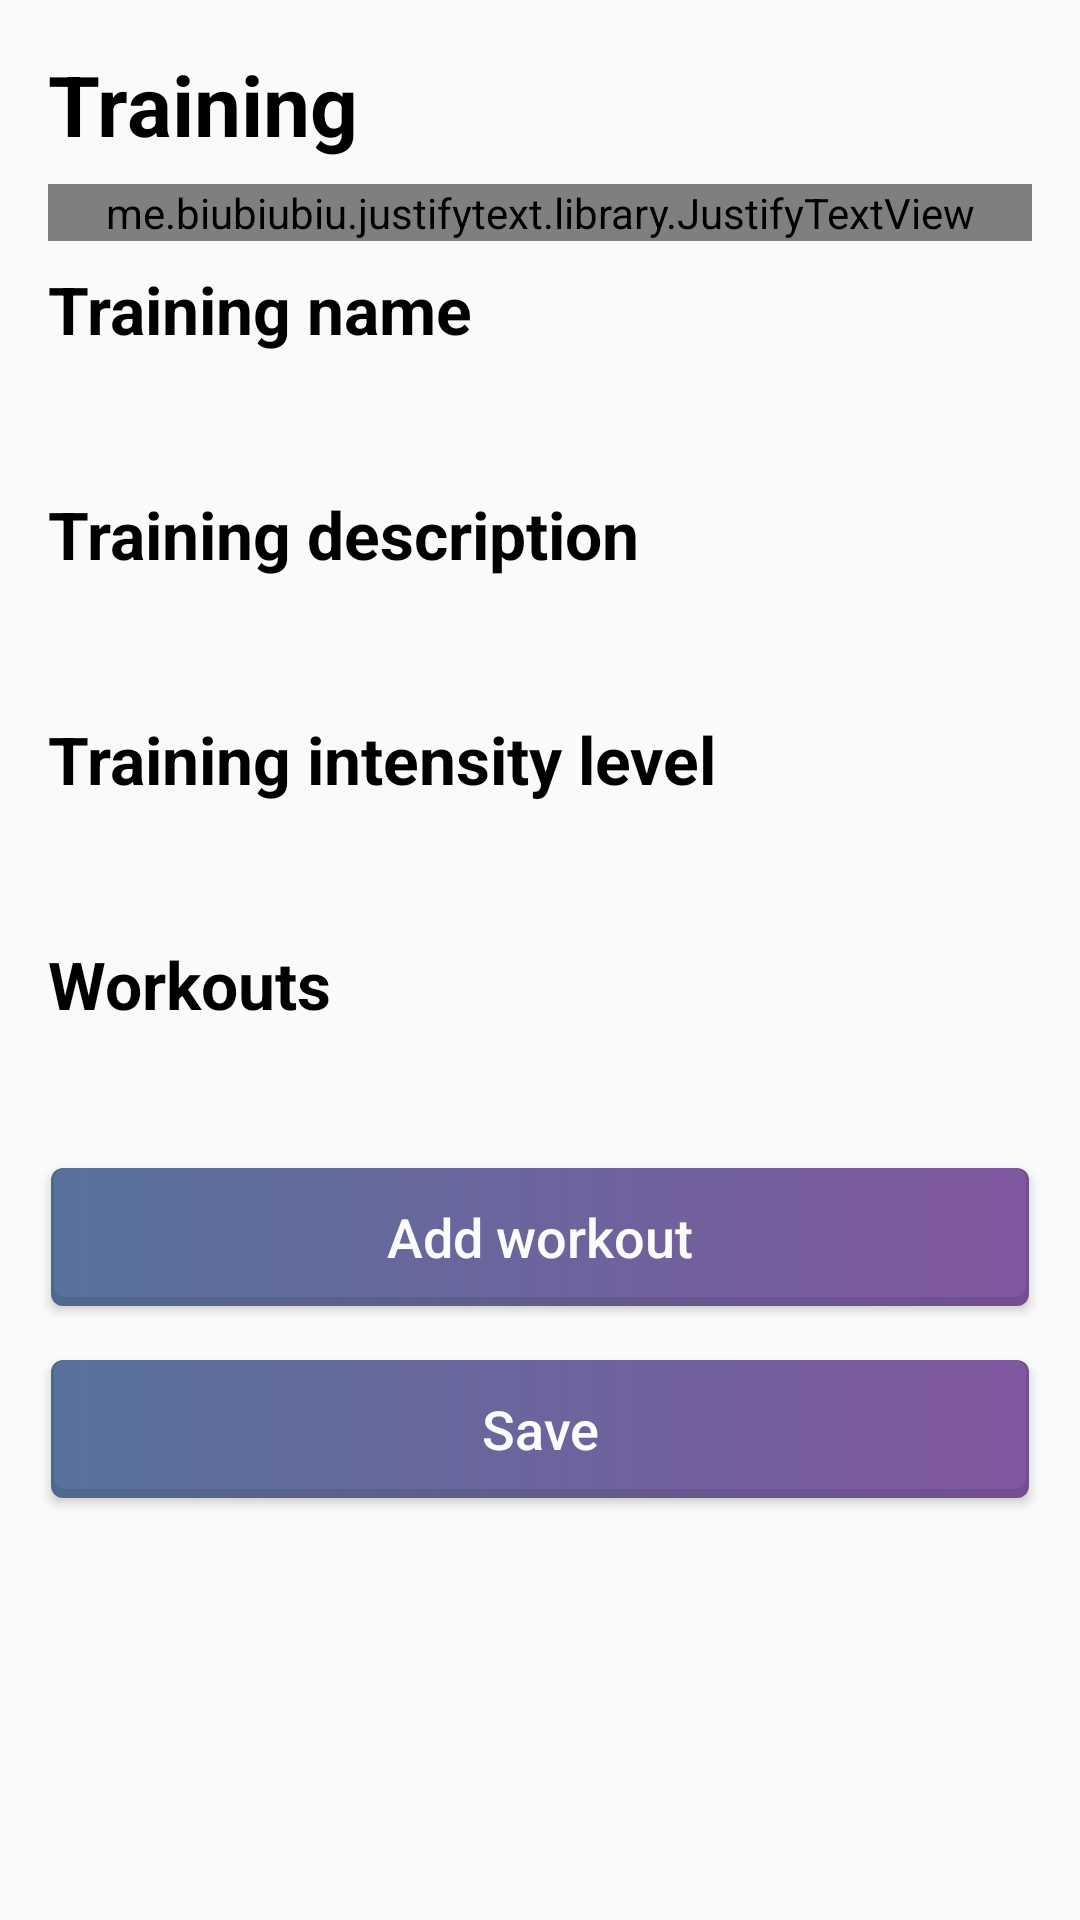

Layout XML and referenced resources for this Android screen:
<!-- AndroidManifest.xml: application theme AppTheme -->
<!-- res/layout/activity_training_add_finish.xml -->
<?xml version="1.0" encoding="utf-8"?>

<RelativeLayout
    android:id="@+id/masterLayout"
    xmlns:android="http://schemas.android.com/apk/res/android"
    xmlns:tools="http://schemas.android.com/tools"
    android:layout_width="match_parent"
    android:layout_height="match_parent"
    tools:context=".activities.training.TrainingAddWorkoutActivity">

    <ScrollView
        android:layout_width="match_parent"
        android:layout_height="match_parent">

        <LinearLayout
            android:layout_width="match_parent"
            android:layout_height="match_parent"
            android:orientation="vertical">

            <TextView
                android:layout_width="match_parent"
                android:layout_height="wrap_content"
                android:layout_marginTop="@dimen/margin"
                android:text="@string/training"
                style="@style/OrdinaryTitleTextViewStyle" />

            <me.biubiubiu.justifytext.library.JustifyTextView
                android:layout_width="match_parent"
                android:layout_height="wrap_content"
                style="@style/OrdinaryTextViewStyle"
                android:text="@string/here_you_can_see_all_details_about_training_before_saving_it_also_you_can_also_add_more_workouts_by_clicking_on_button_add_workout"
                />

            <TextView
                android:layout_width="match_parent"
                android:layout_height="wrap_content"
                android:text="@string/training_name"
                style="@style/OrdinaryTitleSmallerTextViewStyle" />

            <TextView
                android:id="@+id/trainingNameTextView"
                android:layout_width="match_parent"
                android:layout_height="wrap_content"
                style="@style/OrdinaryTextViewStyle" />

            <TextView
                android:layout_width="match_parent"
                android:layout_height="wrap_content"
                android:layout_marginTop="@dimen/margin"
                android:text="@string/training_description"
                style="@style/OrdinaryTitleSmallerTextViewStyle" />

            <TextView
                android:id="@+id/trainingDescriptionTextView"
                android:layout_width="match_parent"
                android:layout_height="wrap_content"
                style="@style/OrdinaryTextViewStyle" />

            <TextView
                android:layout_width="match_parent"
                android:layout_height="wrap_content"
                android:layout_marginTop="@dimen/margin"
                android:text="@string/training_intensity_level"
                style="@style/OrdinaryTitleSmallerTextViewStyle" />

            <TextView
                android:id="@+id/trainingIntensityLevelTextView"
                android:layout_width="match_parent"
                android:layout_height="wrap_content"
                style="@style/OrdinaryTextViewStyle"
                />

            <TextView
                android:layout_width="match_parent"
                android:layout_height="wrap_content"
                android:layout_marginTop="@dimen/margin"
                android:text="@string/workouts"
                style="@style/OrdinaryTitleSmallerTextViewStyle" />

            <TextView
                android:id="@+id/listWorkoutTextView"
                android:layout_width="match_parent"
                android:layout_height="wrap_content"
                style="@style/OrdinaryTextViewStyle"
                />

            <Button
                android:id="@+id/addWorkoutButton"
                android:layout_width="match_parent"
                android:layout_height="wrap_content"
                android:layout_marginTop="@dimen/margin_medium"
                android:layout_marginStart="@dimen/margin_medium"
                android:layout_marginEnd="@dimen/margin_medium"
                android:text="@string/add_workout"
                style="@style/PurpleButtonStyle"/>

            <Button
                android:id="@+id/saveButton"
                android:layout_width="match_parent"
                android:layout_height="wrap_content"
                android:layout_margin="@dimen/margin_medium"
                android:text="@string/save"
                style="@style/PurpleButtonStyle"/>

        </LinearLayout>

    </ScrollView>

</RelativeLayout>
<!-- resources referenced by this layout -->
<resources>
  <dimen name="margin">8dp</dimen>
  <dimen name="margin_medium">16dp</dimen>
  <string name="add_workout">Add workout</string>
  <string name="here_you_can_see_all_details_about_training_before_saving_it_also_you_can_also_add_more_workouts_by_clicking_on_button_add_workout">Here you can see all the details about the training. Before saving it, you can add more workouts by clicking on the button Add workout.\n</string>
  <string name="save">Save</string>
  <string name="training">Training</string>
  <string name="training_description">Training description</string>
  <string name="training_intensity_level">Training intensity level</string>
  <string name="training_name">Training name</string>
  <string name="workouts">Workouts</string>
  <style name="OrdinaryTextViewStyle">
          <item name="android:textSize">@dimen/ordinary_text_size</item>
          <item name="android:textColor">@color/colorCardText</item>
          <item name="android:layout_marginStart">@dimen/margin_medium</item>
          <item name="android:layout_marginEnd">@dimen/margin_medium</item>
      </style>
  <style name="OrdinaryTitleTextViewStyle">
          <item name="android:textColor">@color/colorOrdinaryTitle</item>
          <item name="android:textStyle">bold</item>
          <item name="android:gravity">start</item>
          <item name="android:textSize">@dimen/ordinary_title_size</item>
          <item name="android:paddingBottom">@dimen/padding</item>
          <item name="android:paddingTop">@dimen/padding</item>
          <item name="android:layout_marginStart">@dimen/margin_medium</item>
          <item name="android:layout_marginEnd">@dimen/margin_medium</item>
      </style>
  <style name="PurpleButtonStyle">
          <item name="android:background">@drawable/button_purple</item>
          <item name="android:textColor">@color/colorWhite</item>
          <item name="android:textSize">@dimen/text_size_base</item>
          <item name="android:textAllCaps">false</item>
          <item name="android:padding">@dimen/padding</item>
      </style>
  <style name="AppTheme" parent="Theme.AppCompat.Light.NoActionBar">
          
          <item name="colorPrimary">@color/colorPrimary</item>
          <item name="colorPrimaryDark">@color/colorPrimaryDark</item>
          <item name="colorAccent">@color/colorAccent</item>
          <item name="android:windowActionBarOverlay">true</item>
      </style>
  <dimen name="ordinary_text_size">16sp</dimen>
  <color name="colorCardText">#5A5A5A</color>
  
      /// ordinary colors
  <color name="colorOrdinaryTitle">#000000</color>
  <dimen name="ordinary_title_smaller_size">22sp</dimen>
  <dimen name="padding">8dp</dimen>
  <dimen name="ordinary_title_size">28sp</dimen>
  <!-- drawable button_purple (drawable) -->
  <?xml version="1.0" encoding="utf-8"?>
  
  <selector xmlns:android="http://schemas.android.com/apk/res/android">
      <item android:state_pressed="true" android:drawable="@drawable/button_purple_pressed" />
      <item android:state_focused="true" android:drawable="@drawable/button_purple_pressed" />
      <item android:drawable="@drawable/button_purple_normal" />
  </selector>
  <color name="colorWhite">#FCFCFC</color>
  <dimen name="text_size_base">18sp</dimen>
  <color name="colorPrimary">#ffffff</color>
  <color name="colorPrimaryDark">#ffffff</color>
  <color name="colorAccent">#24CBAF</color>
  <color name="colorBlueDark">#50688E</color>
  <color name="colorPurpleDark">#744F90</color>
  <dimen name="corner_radius_small">4dp</dimen>
  <color name="colorBlue">#58729C</color>
  <color name="colorPurple">#80579E</color>
</resources>
